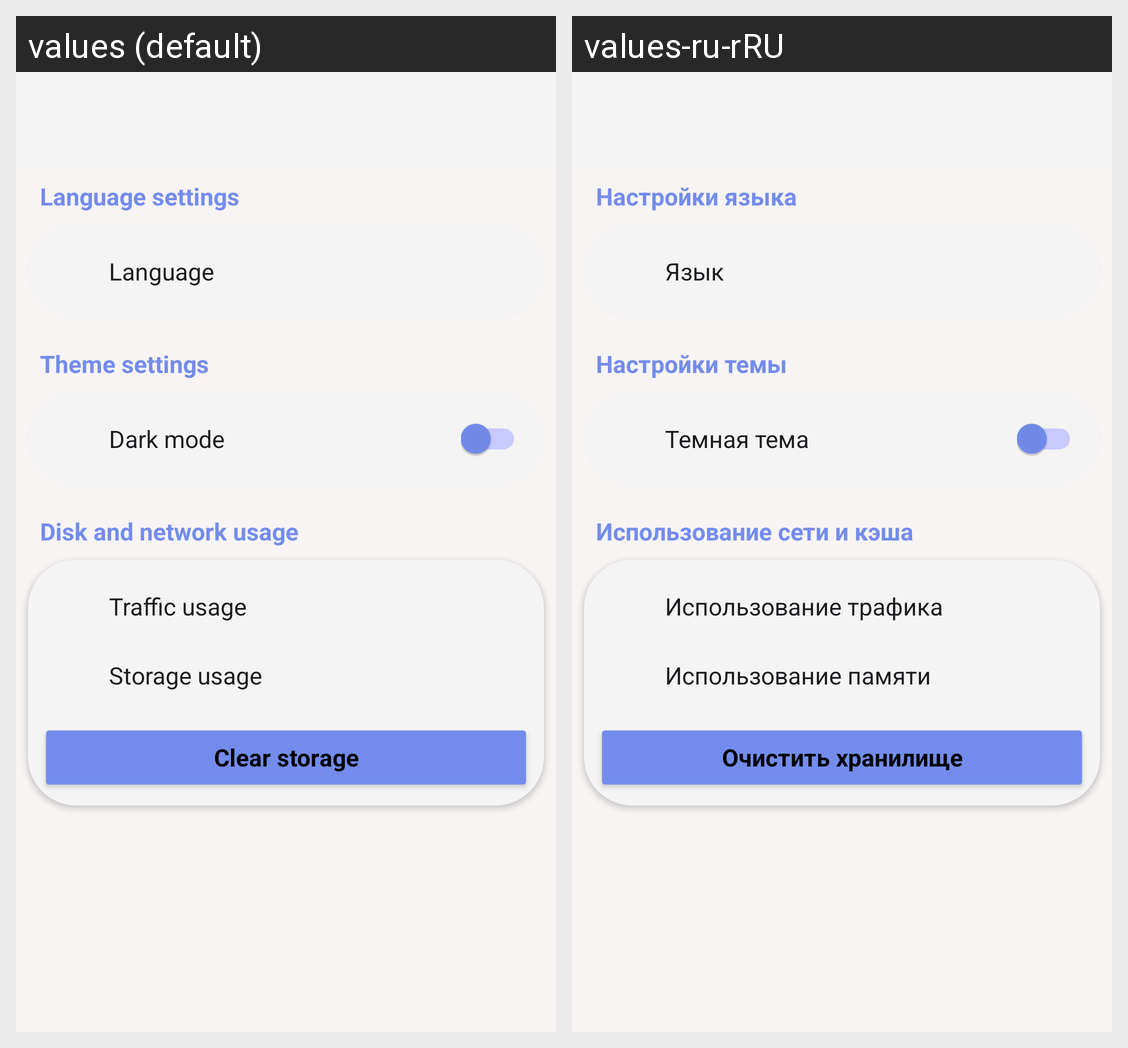

The same Android screen rendered under two of its app's locales, left to right. List the strings drawn on it with the default value and each locale's translation.
Android screen res/layout/fragment_settings.xml rendered under 2 locales, left to right: values (default), values-ru-rRU. Device: Nexus 5 (rendered at 1080×1920; each locale shown at half size, 540×960, under a caption strip naming it); theme AppTheme.
Strings drawn on this screen, with the default value and each locale's value (text and hints the layout hard-codes, and strings that could not be matched under every locale, appear in the picture but are not listed):

language_settings
  values: Language settings
  values-ru-rRU: Настройки языка

language
  values: Language
  values-ru-rRU: Язык

theme_settings
  values: Theme settings
  values-ru-rRU: Настройки темы

dark_mode
  values: Dark mode
  values-ru-rRU: Темная тема

disk_and_network_usage
  values: Disk and network usage
  values-ru-rRU: Использование сети и кэша

traffic_usage
  values: Traffic usage
  values-ru-rRU: Использование трафика

storage_usage
  values: Storage usage
  values-ru-rRU: Использование памяти

clear_storage
  values: Clear storage
  values-ru-rRU: Очистить хранилище
